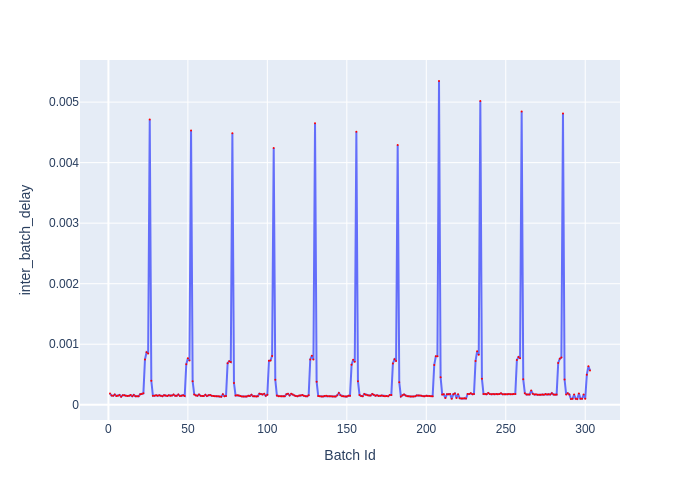

The table this chart was drawn from, first rows:
Batch Id, inter_batch_delay
1, 0.0001851
2, 0.0001523
3, 0.0001492
4, 0.0001674
5, 0.0001456
6, 0.0001484
7, 0.000161
8, 0.0001329
9, 0.0001578
10, 0.0001565
11, 0.0001492
12, 0.0001465
13, 0.000148
14, 0.0001594
15, 0.0001416
16, 0.000163
17, 0.0001415
18, 0.0001421
19, 0.000139
20, 0.0001738
21, 0.0001785
22, 0.0001881
23, 0.000749
24, 0.0008675
25, 0.000845
26, 0.004714
27, 0.0003963
28, 0.0001485
29, 0.0001504
30, 0.000157
31, 0.0001493
32, 0.0001558
33, 0.0001491
34, 0.000141
35, 0.0001579
36, 0.0001511
37, 0.0001454
38, 0.0001581
39, 0.0001498
40, 0.0001526
41, 0.000168
42, 0.0001493
43, 0.0001493
44, 0.00017
45, 0.0001456
46, 0.0001479
47, 0.0001582
48, 0.0001453
49, 0.0006701
50, 0.0007692
51, 0.0007292
52, 0.004532
53, 0.0003867
54, 0.0001708
55, 0.0001525
56, 0.0001472
57, 0.0001698
58, 0.0001473
59, 0.0001449
60, 0.0001451
... 243 more rows
